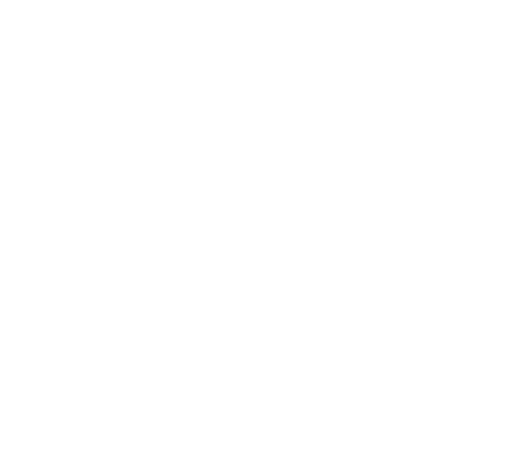
t = 0.00 s
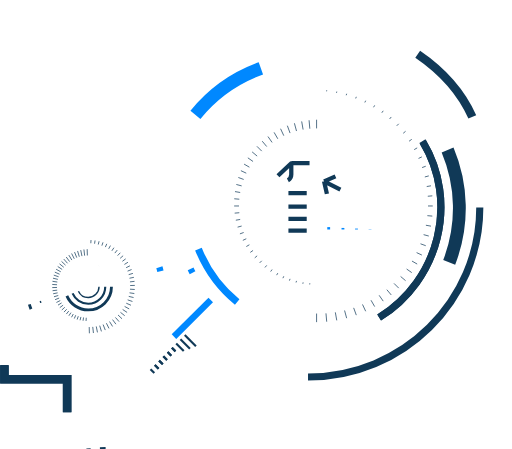
t = 1.00 s
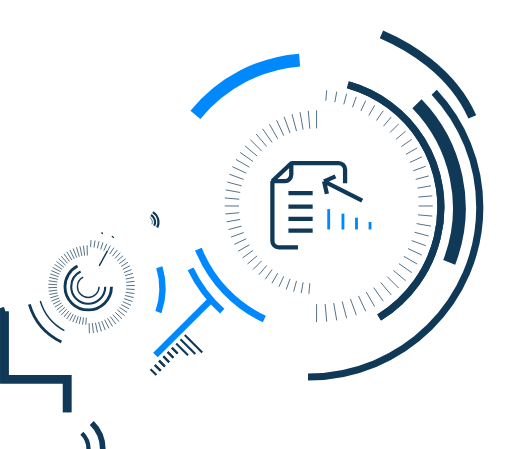
t = 1.47 s
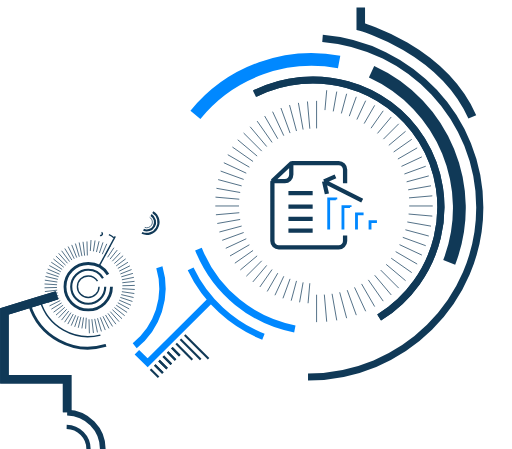
t = 1.94 s
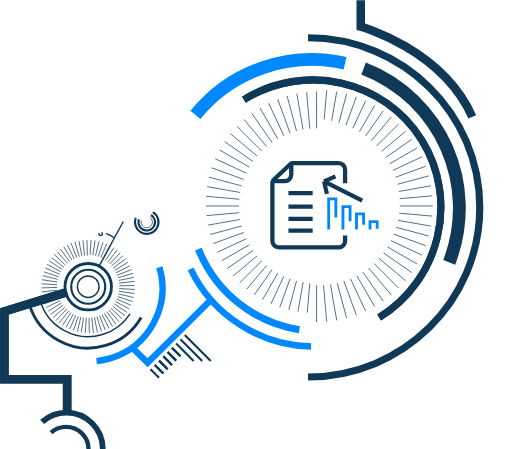
t = 2.42 s
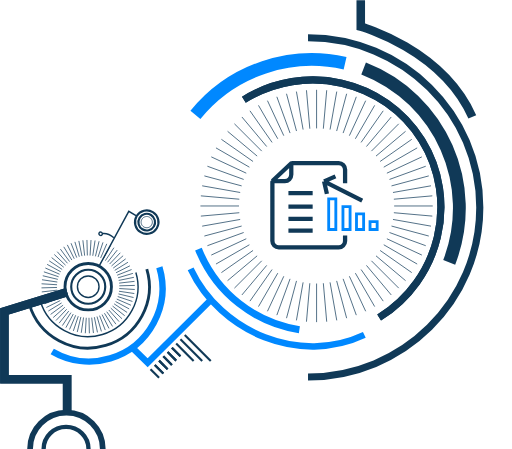
t = 3.00 s

The animated SVG that drew these frames (rendered in a browser with its animation timeline set to each time). Animation: 2 CSS @keyframes rules; one cycle of 3.00 s.

<svg width="718" height="630" viewBox="0 0 718 630" fill="none" xmlns="http://www.w3.org/2000/svg" style="">
<path d="M432 529C565.101 529 673 422.444 673 291C673 159.556 565.101 53 432 53" stroke="#103957" stroke-width="10" class="AIEnogmL_0"></path>
<path d="M531.776 445.599C617.237 392.547 644.035 281.105 591.629 196.686C539.224 112.267 427.461 86.8391 342 139.891" stroke="#103957" stroke-width="10" class="AIEnogmL_1"></path>
<path d="M531.776 445.599C617.237 392.547 644.035 281.105 591.629 196.686C539.224 112.267 427.461 86.8391 342 139.891" stroke="#103957" stroke-width="10" class="AIEnogmL_2"></path>
<path d="M278.232 349.463C303.16 411.953 358.401 453.178 419.868 462.613" stroke="#0088FF" stroke-width="10" class="AIEnogmL_3"></path>
<path d="M630.095 368.084C672.063 259.784 618.29 137.968 509.99 96" stroke="#103957" stroke-width="18" stroke-linejoin="round" class="AIEnogmL_4"></path>
<path d="M274 161.164C326.203 96.9694 408.437 71.5806 484 88.7784" stroke="#0088FF" stroke-width="18" stroke-linejoin="round" class="AIEnogmL_5"></path>
<path d="M662.5 164C620 68.5 506 37.5 506 37.5V0.5" stroke="#103957" stroke-width="12" class="AIEnogmL_6"></path>
<path d="M94 578.5V532H6V437L49.5 423.5L94 410" stroke="#103957" stroke-width="12" class="AIEnogmL_7"></path>
<path d="M94 578.5V532H6V437L49.5 423.5L94 410" stroke="#103957" stroke-width="12" class="AIEnogmL_8"></path>
<path d="M295.5 421L207 509L186.5 489" stroke="#0088FF" stroke-width="9" class="AIEnogmL_9"></path>
<path d="M211 518L223 530" stroke="#103957" stroke-width="3" class="AIEnogmL_10"></path>
<path d="M217 512L229 524" stroke="#103957" stroke-width="3" class="AIEnogmL_11"></path>
<path d="M217 512L229 524" stroke="#103957" stroke-width="3" class="AIEnogmL_12"></path>
<path d="M223 506L235 518" stroke="#103957" stroke-width="3" class="AIEnogmL_13"></path>
<path d="M223 506L235 518" stroke="#103957" stroke-width="3" class="AIEnogmL_14"></path>
<path d="M229 500L241 512" stroke="#103957" stroke-width="3" class="AIEnogmL_15"></path>
<path d="M229 500L241 512" stroke="#103957" stroke-width="3" class="AIEnogmL_16"></path>
<path d="M235 494L247 506" stroke="#103957" stroke-width="3" class="AIEnogmL_17"></path>
<path d="M235 494L247 506" stroke="#103957" stroke-width="3" class="AIEnogmL_18"></path>
<path d="M241 488L253 500" stroke="#103957" stroke-width="3" class="AIEnogmL_19"></path>
<path d="M241 488L253 500" stroke="#103957" stroke-width="3" class="AIEnogmL_20"></path>
<path d="M247 482L271.5 506.5" stroke="#103957" stroke-width="3" class="AIEnogmL_21"></path>
<path d="M253 476L283.5 506.5" stroke="#103957" stroke-width="3" class="AIEnogmL_22"></path>
<path d="M259 470L295.5 506.5" stroke="#103957" stroke-width="3" class="AIEnogmL_23"></path>
<path d="M156.192 402.287C156.192 420.289 141.598 434.883 123.596 434.883C105.594 434.883 91 420.289 91 402.287C91 384.285 105.594 369.691 123.596 369.691C141.598 369.691 156.192 384.285 156.192 402.287Z" stroke="#103957" stroke-width="4" class="AIEnogmL_24"></path>
<path d="M147.466 402.287C147.466 415.47 136.779 426.158 123.596 426.158C110.413 426.158 99.7256 415.47 99.7256 402.287C99.7256 389.104 110.413 378.417 123.596 378.417C136.779 378.417 147.466 389.104 147.466 402.287Z" stroke="#103957" stroke-width="3" class="AIEnogmL_25"></path>
<path d="M138.741 402.287C138.741 410.651 131.96 417.432 123.596 417.432C115.232 417.432 108.451 410.651 108.451 402.287C108.451 393.923 115.232 387.142 123.596 387.142C131.96 387.142 138.741 393.923 138.741 402.287Z" stroke="#103957" stroke-width="2" class="AIEnogmL_26"></path>
<path d="M122.356 358.467L121.787 336.714" stroke="#103957" class="AIEnogmL_27"></path>
<path d="M125.213 467.669L124.644 445.915" stroke="#103957" class="AIEnogmL_28"></path>
<path d="M118.549 358.733L116.086 337.112" stroke="#103957" class="AIEnogmL_29"></path>
<path d="M130.914 467.27L128.451 445.649" stroke="#103957" class="AIEnogmL_30"></path>
<path d="M114.781 359.33L110.443 338.006" stroke="#103957" class="AIEnogmL_31"></path>
<path d="M136.558 466.377L132.22 445.052" stroke="#103957" class="AIEnogmL_32"></path>
<path d="M111.078 360.253L104.898 339.388" stroke="#103957" class="AIEnogmL_33"></path>
<path d="M142.102 464.994L135.922 444.129" stroke="#103957" class="AIEnogmL_34"></path>
<path d="M107.471 361.495L99.4956 341.248" stroke="#103957" class="AIEnogmL_35"></path>
<path d="M147.505 463.134L139.53 442.887" stroke="#103957" class="AIEnogmL_36"></path>
<path d="M103.985 363.047L94.2754 343.572" stroke="#103957" class="AIEnogmL_37"></path>
<path d="M152.725 460.81L143.016 441.335" stroke="#103957" class="AIEnogmL_38"></path>
<path d="M100.647 364.897L89.2773 346.343" stroke="#103957" class="AIEnogmL_39"></path>
<path d="M157.723 458.04L146.353 439.485" stroke="#103957" class="AIEnogmL_40"></path>
<path d="M97.4836 367.031L84.54 349.538" stroke="#103957" class="AIEnogmL_41"></path>
<path d="M162.46 454.844L149.516 437.352" stroke="#103957" class="AIEnogmL_42"></path>
<path d="M94.5185 369.432L80.0996 353.134" stroke="#103957" class="AIEnogmL_43"></path>
<path d="M166.901 451.249L152.482 434.95" stroke="#103957" class="AIEnogmL_44"></path>
<path d="M91.7732 372.083L75.9888 357.103" stroke="#103957" class="AIEnogmL_45"></path>
<path d="M171.011 447.279L155.227 432.3" stroke="#103957" class="AIEnogmL_46"></path>
<path d="M89.2702 374.962L72.2402 361.416" stroke="#103957" class="AIEnogmL_47"></path>
<path d="M174.76 442.967L157.73 429.42" stroke="#103957" class="AIEnogmL_48"></path>
<path d="M87.0272 378.049L68.8813 366.038" stroke="#103957" class="AIEnogmL_49"></path>
<path d="M178.119 438.344L159.973 426.333" stroke="#103957" class="AIEnogmL_50"></path>
<path d="M85.0616 381.32L65.938 370.936" stroke="#103957" class="AIEnogmL_51"></path>
<path d="M181.062 433.446L161.938 423.062" stroke="#103957" class="AIEnogmL_52"></path>
<path d="M83.3889 384.75L63.4331 376.072" stroke="#103957" class="AIEnogmL_53"></path>
<path d="M183.567 428.31L163.611 419.633" stroke="#103957" class="AIEnogmL_54"></path>
<path d="M82.0214 388.312L61.3853 381.407" stroke="#103957" class="AIEnogmL_55"></path>
<path d="M185.615 422.976L164.979 416.071" stroke="#103957" class="AIEnogmL_56"></path>
<path d="M80.9695 391.98L59.8101 386.899" stroke="#103957" class="AIEnogmL_57"></path>
<path d="M187.19 417.483L166.031 412.403" stroke="#103957" class="AIEnogmL_58"></path>
<path d="M80.2414 395.725L58.7197 392.508" stroke="#103957" class="AIEnogmL_59"></path>
<path d="M188.281 411.874L166.759 408.657" stroke="#103957" class="AIEnogmL_60"></path>
<path d="M79.8427 399.52L58.1226 398.191" stroke="#103957" class="AIEnogmL_61"></path>
<path d="M188.878 406.191L167.158 404.862" stroke="#103957" class="AIEnogmL_62"></path>
<path d="M79.7758 403.335L58.0225 403.905" stroke="#103957" class="AIEnogmL_63"></path>
<path d="M188.978 400.478L167.224 401.047" stroke="#103957" class="AIEnogmL_64"></path>
<path d="M80.0419 407.142L58.4209 409.605" stroke="#103957" class="AIEnogmL_65"></path>
<path d="M188.579 394.777L166.958 397.24" stroke="#103957" class="AIEnogmL_66"></path>
<path d="M80.639 410.911L59.3149 415.249" stroke="#103957" class="AIEnogmL_67"></path>
<path d="M187.686 389.134L166.362 393.472" stroke="#103957" class="AIEnogmL_68"></path>
<path d="M81.5621 414.613L60.6973 420.793" stroke="#103957" class="AIEnogmL_69"></path>
<path d="M186.303 383.589L165.438 389.769" stroke="#103957" class="AIEnogmL_70"></path>
<path d="M82.8039 418.221L62.5571 426.196" stroke="#103957" class="AIEnogmL_71"></path>
<path d="M184.443 378.186L164.196 386.161" stroke="#103957" class="AIEnogmL_72"></path>
<path d="M84.356 421.707L64.8813 431.416" stroke="#103957" class="AIEnogmL_73"></path>
<path d="M182.119 372.966L162.644 382.676" stroke="#103957" class="AIEnogmL_74"></path>
<path d="M86.2057 425.044L67.6514 436.414" stroke="#103957" class="AIEnogmL_75"></path>
<path d="M179.349 367.969L160.794 379.338" stroke="#103957" class="AIEnogmL_76"></path>
<path d="M88.3395 428.208L70.8467 441.151" stroke="#103957" class="AIEnogmL_77"></path>
<path d="M176.153 363.231L158.661 376.175" stroke="#103957" class="AIEnogmL_78"></path>
<path d="M90.741 431.173L74.4429 445.592" stroke="#103957" class="AIEnogmL_79"></path>
<path d="M172.558 358.79L156.26 373.209" stroke="#103957" class="AIEnogmL_80"></path>
<path d="M93.3915 433.918L78.4121 449.702" stroke="#103957" class="AIEnogmL_81"></path>
<path d="M168.588 354.68L153.609 370.464" stroke="#103957" class="AIEnogmL_82"></path>
<path d="M96.2713 436.421L82.7246 453.451" stroke="#103957" class="AIEnogmL_83"></path>
<path d="M164.276 350.931L150.729 367.961" stroke="#103957" class="AIEnogmL_84"></path>
<path d="M99.3581 438.664L87.3472 456.81" stroke="#103957" class="AIEnogmL_85"></path>
<path d="M159.653 347.572L147.642 365.718" stroke="#103957" class="AIEnogmL_86"></path>
<path d="M102.629 440.63L92.2451 459.753" stroke="#103957" class="AIEnogmL_87"></path>
<path d="M154.755 344.629L144.371 363.753" stroke="#103957" class="AIEnogmL_88"></path>
<path d="M106.058 442.302L97.3809 462.258" stroke="#103957" class="AIEnogmL_89"></path>
<path d="M149.619 342.124L140.942 362.08" stroke="#103957" class="AIEnogmL_90"></path>
<path d="M109.621 443.67L102.715 464.306" stroke="#103957" class="AIEnogmL_91"></path>
<path d="M144.285 340.076L137.379 360.712" stroke="#103957" class="AIEnogmL_92"></path>
<path d="M113.289 444.722L108.208 465.881" stroke="#103957" class="AIEnogmL_93"></path>
<path d="M138.792 338.501L133.712 359.661" stroke="#103957" class="AIEnogmL_94"></path>
<path d="M117.034 445.45L113.817 466.972" stroke="#103957" class="AIEnogmL_95"></path>
<path d="M133.183 337.411L129.966 358.933" stroke="#103957" class="AIEnogmL_96"></path>
<path d="M120.829 445.849L119.5 467.569" stroke="#103957" class="AIEnogmL_97"></path>
<path d="M127.5 336.813L126.171 358.534" stroke="#103957" class="AIEnogmL_98"></path>
<path d="M444 180.153V126" stroke="#103957" class="AIEnogmL_99"></path>
<path d="M444 452V397.847" stroke="#103957" class="AIEnogmL_100"></path>
<path d="M434.513 180.567L429.794 126.62" stroke="#103957" class="AIEnogmL_101"></path>
<path d="M458.207 451.38L453.487 397.433" stroke="#103957" class="AIEnogmL_102"></path>
<path d="M425.099 181.807L415.695 128.477" stroke="#103957" class="AIEnogmL_103"></path>
<path d="M472.305 449.524L462.901 396.194" stroke="#103957" class="AIEnogmL_104"></path>
<path d="M415.828 183.862L401.812 131.554" stroke="#103957" class="AIEnogmL_105"></path>
<path d="M486.187 446.446L472.172 394.138" stroke="#103957" class="AIEnogmL_106"></path>
<path d="M406.772 186.717L388.251 135.83" stroke="#103957" class="AIEnogmL_107"></path>
<path d="M499.749 442.17L481.228 391.283" stroke="#103957" class="AIEnogmL_108"></path>
<path d="M397.999 190.351L375.113 141.272" stroke="#103957" class="AIEnogmL_109"></path>
<path d="M512.887 436.728L490.001 387.649" stroke="#103957" class="AIEnogmL_110"></path>
<path d="M389.576 194.736L362.5 147.838" stroke="#103957" class="AIEnogmL_111"></path>
<path d="M525.5 430.162L498.424 383.265" stroke="#103957" class="AIEnogmL_112"></path>
<path d="M381.568 199.838L350.507 155.478" stroke="#103957" class="AIEnogmL_113"></path>
<path d="M537.493 422.522L506.432 378.163" stroke="#103957" class="AIEnogmL_114"></path>
<path d="M374.034 205.618L339.226 164.135" stroke="#103957" class="AIEnogmL_115"></path>
<path d="M548.774 413.865L513.966 372.382" stroke="#103957" class="AIEnogmL_116"></path>
<path d="M367.034 212.034L328.742 173.742" stroke="#103957" class="AIEnogmL_117"></path>
<path d="M559.259 404.259L520.967 365.967" stroke="#103957" class="AIEnogmL_118"></path>
<path d="M360.618 219.034L319.135 184.226" stroke="#103957" class="AIEnogmL_119"></path>
<path d="M568.865 393.774L527.382 358.966" stroke="#103957" class="AIEnogmL_120"></path>
<path d="M354.838 226.568L310.478 195.507" stroke="#103957" class="AIEnogmL_121"></path>
<path d="M577.522 382.493L533.162 351.432" stroke="#103957" class="AIEnogmL_122"></path>
<path d="M349.736 234.577L302.838 207.5" stroke="#103957" class="AIEnogmL_123"></path>
<path d="M585.162 370.5L538.264 343.424" stroke="#103957" class="AIEnogmL_124"></path>
<path d="M345.351 242.999L296.272 220.113" stroke="#103957" class="AIEnogmL_125"></path>
<path d="M591.728 357.887L542.649 335.001" stroke="#103957" class="AIEnogmL_126"></path>
<path d="M341.717 251.772L290.83 233.251" stroke="#103957" class="AIEnogmL_127"></path>
<path d="M597.17 344.749L546.283 326.228" stroke="#103957" class="AIEnogmL_128"></path>
<path d="M338.862 260.828L286.554 246.813" stroke="#103957" class="AIEnogmL_129"></path>
<path d="M601.446 331.188L549.138 317.172" stroke="#103957" class="AIEnogmL_130"></path>
<path d="M336.806 270.099L283.476 260.695" stroke="#103957" class="AIEnogmL_131"></path>
<path d="M604.524 317.305L551.194 307.901" stroke="#103957" class="AIEnogmL_132"></path>
<path d="M335.567 279.513L281.62 274.794" stroke="#103957" class="AIEnogmL_133"></path>
<path d="M606.38 303.207L552.433 298.487" stroke="#103957" class="AIEnogmL_134"></path>
<path d="M335.153 289H281" stroke="#103957" class="AIEnogmL_135"></path>
<path d="M607 289H552.847" stroke="#103957" class="AIEnogmL_136"></path>
<path d="M335.567 298.487L281.62 303.206" stroke="#103957" class="AIEnogmL_137"></path>
<path d="M606.38 274.794L552.433 279.513" stroke="#103957" class="AIEnogmL_138"></path>
<path d="M336.806 307.901L283.476 317.305" stroke="#103957" class="AIEnogmL_139"></path>
<path d="M604.524 260.696L551.194 270.099" stroke="#103957" class="AIEnogmL_140"></path>
<path d="M338.862 317.172L286.554 331.188" stroke="#103957" class="AIEnogmL_141"></path>
<path d="M601.446 246.813L549.138 260.829" stroke="#103957" class="AIEnogmL_142"></path>
<path d="M341.717 326.227L290.83 344.748" stroke="#103957" class="AIEnogmL_143"></path>
<path d="M597.17 233.251L546.283 251.772" stroke="#103957" class="AIEnogmL_144"></path>
<path d="M345.351 335.001L296.272 357.887" stroke="#103957" class="AIEnogmL_145"></path>
<path d="M591.728 220.113L542.649 242.999" stroke="#103957" class="AIEnogmL_146"></path>
<path d="M349.736 343.424L302.838 370.5" stroke="#103957" class="AIEnogmL_147"></path>
<path d="M585.162 207.5L538.264 234.577" stroke="#103957" class="AIEnogmL_148"></path>
<path d="M354.837 351.432L310.478 382.492" stroke="#103957" class="AIEnogmL_149"></path>
<path d="M577.522 195.507L533.162 226.568" stroke="#103957" class="AIEnogmL_150"></path>
<path d="M360.618 358.965L319.134 393.774" stroke="#103957" class="AIEnogmL_151"></path>
<path d="M568.865 184.226L527.382 219.035" stroke="#103957" class="AIEnogmL_152"></path>
<path d="M367.033 365.966L328.741 404.258" stroke="#103957" class="AIEnogmL_153"></path>
<path d="M559.258 173.742L520.967 212.034" stroke="#103957" class="AIEnogmL_154"></path>
<path d="M374.034 372.382L339.226 413.865" stroke="#103957" class="AIEnogmL_155"></path>
<path d="M548.774 164.135L513.966 205.618" stroke="#103957" class="AIEnogmL_156"></path>
<path d="M381.568 378.163L350.507 422.522" stroke="#103957" class="AIEnogmL_157"></path>
<path d="M537.493 155.478L506.432 199.838" stroke="#103957" class="AIEnogmL_158"></path>
<path d="M389.576 383.265L362.5 430.162" stroke="#103957" class="AIEnogmL_159"></path>
<path d="M525.5 147.838L498.424 194.736" stroke="#103957" class="AIEnogmL_160"></path>
<path d="M397.999 387.649L375.113 436.728" stroke="#103957" class="AIEnogmL_161"></path>
<path d="M512.887 141.272L490.001 190.351" stroke="#103957" class="AIEnogmL_162"></path>
<path d="M406.772 391.283L388.251 442.17" stroke="#103957" class="AIEnogmL_163"></path>
<path d="M499.749 135.83L481.228 186.717" stroke="#103957" class="AIEnogmL_164"></path>
<path d="M415.828 394.138L401.812 446.446" stroke="#103957" class="AIEnogmL_165"></path>
<path d="M486.188 131.554L472.172 183.862" stroke="#103957" class="AIEnogmL_166"></path>
<path d="M425.099 396.194L415.695 449.524" stroke="#103957" class="AIEnogmL_167"></path>
<path d="M472.305 128.476L462.901 181.807" stroke="#103957" class="AIEnogmL_168"></path>
<path d="M434.513 397.433L429.794 451.38" stroke="#103957" class="AIEnogmL_169"></path>
<path d="M458.207 126.62L453.487 180.567" stroke="#103957" class="AIEnogmL_170"></path>
<path d="M408.5 229C408.5 229.295 408.5 237.956 408.5 245.001C408.5 249.972 404.471 254 399.5 254H393.5C393.5 254 393.5 254 393.5 254C393.5 254 382 254 382 254.5C382 256.111 382 315.113 382 338.029C382 342.999 386.029 347 391 347H475C479.971 347 484 342.971 484 338V330.5M408.5 229C408.5 228.607 455.094 228.832 475.075 228.946C480.022 228.974 484 232.993 484 237.941V257M408.5 229L382 254M404.5 271H438.5M404.5 290H438.5M404.5 307H438.5M404.5 323.5H438.5M454.5 254.5L508 281.5M454.5 254.5L458.5 272M454.5 254.5L470.5 247.5" stroke="#103957" stroke-width="6" class="AIEnogmL_171"></path>
<path d="M461 322V279H471V322H461Z" stroke="#0088FF" stroke-width="4" class="AIEnogmL_172"></path>
<path d="M481 322V290H491V322H481Z" stroke="#0088FF" stroke-width="4" class="AIEnogmL_173"></path>
<path d="M500 322V300H510V322H500Z" stroke="#0088FF" stroke-width="4" class="AIEnogmL_174"></path>
<path d="M519 322V311H529V322H519Z" stroke="#0088FF" stroke-width="4" class="AIEnogmL_175"></path>
<path d="M41.0001 427.018C54.6215 472.52 102.55 498.364 148.051 484.742C193.553 471.121 219.397 423.193 205.775 377.691" stroke="#103957" stroke-width="4" class="AIEnogmL_176"></path>
<path d="M223.401 375C239.671 429.35 208.802 486.598 154.453 502.868C126.031 511.376 96.817 506.994 73.0847 493.103" stroke="#0088FF" stroke-width="9" class="AIEnogmL_177"></path>
<path d="M267.268 377.19C309.746 467.235 420.955 512.479 511 470" stroke="#0088FF" stroke-width="9" class="AIEnogmL_178"></path>
<path d="M144 630C144 601.833 121.167 579 93 579C64.8335 579 42 601.833 42 630" stroke="#103957" stroke-width="8" class="AIEnogmL_179"></path>
<path d="M124 630C124 612.879 109.897 599 92.5 599C75.103 599 61 612.879 61 630" stroke="#103957" stroke-width="6" class="AIEnogmL_180"></path>
<path d="M56.328 422.43C67.4152 459.466 106.427 480.502 143.463 469.414C180.499 458.327 201.534 419.316 190.447 382.28" stroke="#103957" stroke-width="2" class="AIEnogmL_181"></path>
<path d="M159.564 333.573C159.564 333.573 151.442 326.663 143.743 327.638" stroke="#103957" stroke-width="2" class="AIEnogmL_182"></path>
<path d="M139.017 373.178L180.5 296.5L190.668 302.513" stroke="#103957" stroke-width="2" class="AIEnogmL_183"></path>
<path d="M214.215 297.584C222.006 302.292 224.505 312.424 219.798 320.215C215.09 328.006 204.957 330.506 197.166 325.798C189.375 321.09 186.876 310.957 191.584 303.166C196.292 295.376 206.424 292.876 214.215 297.584Z" stroke="#103957" stroke-width="3" class="AIEnogmL_184"></path>
<path d="M211.735 301.688C217.26 305.026 219.032 312.211 215.693 317.735C212.355 323.26 205.171 325.032 199.646 321.693C194.122 318.355 192.35 311.171 195.688 305.646C199.026 300.122 206.211 298.35 211.735 301.688Z" stroke="#103957" stroke-width="3" class="AIEnogmL_185"></path>
<path d="M209.772 304.937C213.503 307.191 214.699 312.042 212.445 315.772C210.191 319.503 205.34 320.699 201.609 318.445C197.879 316.191 196.682 311.34 198.937 307.609C201.191 303.879 206.042 302.682 209.772 304.937Z" stroke="#103957" class="AIEnogmL_186"></path>
<path d="M142.28 325.911C143.433 326.607 143.803 328.107 143.106 329.26C142.409 330.413 140.91 330.783 139.756 330.086C138.603 329.39 138.233 327.89 138.93 326.737C139.627 325.584 141.127 325.214 142.28 325.911Z" stroke="#103957" stroke-width="2" class="AIEnogmL_187"></path>
<style data-made-with="vivus-instant">.AIEnogmL_0{stroke-dasharray:753 755;stroke-dashoffset:754;animation:AIEnogmL_draw 2000ms linear 0ms forwards;}.AIEnogmL_1{stroke-dasharray:569 571;stroke-dashoffset:570;animation:AIEnogmL_draw 2000ms linear 5ms forwards;}.AIEnogmL_2{stroke-dasharray:569 571;stroke-dashoffset:570;animation:AIEnogmL_draw 2000ms linear 10ms forwards;}.AIEnogmL_3{stroke-dasharray:190 192;stroke-dashoffset:191;animation:AIEnogmL_draw 2000ms linear 16ms forwards;}.AIEnogmL_4{stroke-dasharray:331 333;stroke-dashoffset:332;animation:AIEnogmL_draw 2000ms linear 21ms forwards;}.AIEnogmL_5{stroke-dasharray:235 237;stroke-dashoffset:236;animation:AIEnogmL_draw 2000ms linear 26ms forwards;}.AIEnogmL_6{stroke-dasharray:245 247;stroke-dashoffset:246;animation:AIEnogmL_draw 2000ms linear 32ms forwards;}.AIEnogmL_7{stroke-dasharray:322 324;stroke-dashoffset:323;animation:AIEnogmL_draw 2000ms linear 37ms forwards;}.AIEnogmL_8{stroke-dasharray:322 324;stroke-dashoffset:323;animation:AIEnogmL_draw 2000ms linear 42ms forwards;}.AIEnogmL_9{stroke-dasharray:154 156;stroke-dashoffset:155;animation:AIEnogmL_draw 2000ms linear 48ms forwards;}.AIEnogmL_10{stroke-dasharray:17 19;stroke-dashoffset:18;animation:AIEnogmL_draw 2000ms linear 53ms forwards;}.AIEnogmL_11{stroke-dasharray:17 19;stroke-dashoffset:18;animation:AIEnogmL_draw 2000ms linear 58ms forwards;}.AIEnogmL_12{stroke-dasharray:17 19;stroke-dashoffset:18;animation:AIEnogmL_draw 2000ms linear 64ms forwards;}.AIEnogmL_13{stroke-dasharray:17 19;stroke-dashoffset:18;animation:AIEnogmL_draw 2000ms linear 69ms forwards;}.AIEnogmL_14{stroke-dasharray:17 19;stroke-dashoffset:18;animation:AIEnogmL_draw 2000ms linear 74ms forwards;}.AIEnogmL_15{stroke-dasharray:17 19;stroke-dashoffset:18;animation:AIEnogmL_draw 2000ms linear 80ms forwards;}.AIEnogmL_16{stroke-dasharray:17 19;stroke-dashoffset:18;animation:AIEnogmL_draw 2000ms linear 85ms forwards;}.AIEnogmL_17{stroke-dasharray:17 19;stroke-dashoffset:18;animation:AIEnogmL_draw 2000ms linear 90ms forwards;}.AIEnogmL_18{stroke-dasharray:17 19;stroke-dashoffset:18;animation:AIEnogmL_draw 2000ms linear 96ms forwards;}.AIEnogmL_19{stroke-dasharray:17 19;stroke-dashoffset:18;animation:AIEnogmL_draw 2000ms linear 101ms forwards;}.AIEnogmL_20{stroke-dasharray:17 19;stroke-dashoffset:18;animation:AIEnogmL_draw 2000ms linear 106ms forwards;}.AIEnogmL_21{stroke-dasharray:35 37;stroke-dashoffset:36;animation:AIEnogmL_draw 2000ms linear 112ms forwards;}.AIEnogmL_22{stroke-dasharray:44 46;stroke-dashoffset:45;animation:AIEnogmL_draw 2000ms linear 117ms forwards;}.AIEnogmL_23{stroke-dasharray:52 54;stroke-dashoffset:53;animation:AIEnogmL_draw 2000ms linear 122ms forwards;}.AIEnogmL_24{stroke-dasharray:205 207;stroke-dashoffset:206;animation:AIEnogmL_draw 2000ms linear 128ms forwards;}.AIEnogmL_25{stroke-dasharray:151 153;stroke-dashoffset:152;animation:AIEnogmL_draw 2000ms linear 133ms forwards;}.AIEnogmL_26{stroke-dasharray:96 98;stroke-dashoffset:97;animation:AIEnogmL_draw 2000ms linear 139ms forwards;}.AIEnogmL_27{stroke-dasharray:22 24;stroke-dashoffset:23;animation:AIEnogmL_draw 2000ms linear 144ms forwards;}.AIEnogmL_28{stroke-dasharray:22 24;stroke-dashoffset:23;animation:AIEnogmL_draw 2000ms linear 149ms forwards;}.AIEnogmL_29{stroke-dasharray:22 24;stroke-dashoffset:23;animation:AIEnogmL_draw 2000ms linear 155ms forwards;}.AIEnogmL_30{stroke-dasharray:22 24;stroke-dashoffset:23;animation:AIEnogmL_draw 2000ms linear 160ms forwards;}.AIEnogmL_31{stroke-dasharray:22 24;stroke-dashoffset:23;animation:AIEnogmL_draw 2000ms linear 165ms forwards;}.AIEnogmL_32{stroke-dasharray:22 24;stroke-dashoffset:23;animation:AIEnogmL_draw 2000ms linear 171ms forwards;}.AIEnogmL_33{stroke-dasharray:22 24;stroke-dashoffset:23;animation:AIEnogmL_draw 2000ms linear 176ms forwards;}.AIEnogmL_34{stroke-dasharray:22 24;stroke-dashoffset:23;animation:AIEnogmL_draw 2000ms linear 181ms forwards;}.AIEnogmL_35{stroke-dasharray:22 24;stroke-dashoffset:23;animation:AIEnogmL_draw 2000ms linear 187ms forwards;}.AIEnogmL_36{stroke-dasharray:22 24;stroke-dashoffset:23;animation:AIEnogmL_draw 2000ms linear 192ms forwards;}.AIEnogmL_37{stroke-dasharray:22 24;stroke-dashoffset:23;animation:AIEnogmL_draw 2000ms linear 197ms forwards;}.AIEnogmL_38{stroke-dasharray:22 24;stroke-dashoffset:23;animation:AIEnogmL_draw 2000ms linear 203ms forwards;}.AIEnogmL_39{stroke-dasharray:22 24;stroke-dashoffset:23;animation:AIEnogmL_draw 2000ms linear 208ms forwards;}.AIEnogmL_40{stroke-dasharray:22 24;stroke-dashoffset:23;animation:AIEnogmL_draw 2000ms linear 213ms forwards;}.AIEnogmL_41{stroke-dasharray:22 24;stroke-dashoffset:23;animation:AIEnogmL_draw 2000ms linear 219ms forwards;}.AIEnogmL_42{stroke-dasharray:22 24;stroke-dashoffset:23;animation:AIEnogmL_draw 2000ms linear 224ms forwards;}.AIEnogmL_43{stroke-dasharray:22 24;stroke-dashoffset:23;animation:AIEnogmL_draw 2000ms linear 229ms forwards;}.AIEnogmL_44{stroke-dasharray:22 24;stroke-dashoffset:23;animation:AIEnogmL_draw 2000ms linear 235ms forwards;}.AIEnogmL_45{stroke-dasharray:22 24;stroke-dashoffset:23;animation:AIEnogmL_draw 2000ms linear 240ms forwards;}.AIEnogmL_46{stroke-dasharray:22 24;stroke-dashoffset:23;animation:AIEnogmL_draw 2000ms linear 245ms forwards;}.AIEnogmL_47{stroke-dasharray:22 24;stroke-dashoffset:23;animation:AIEnogmL_draw 2000ms linear 251ms forwards;}.AIEnogmL_48{stroke-dasharray:22 24;stroke-dashoffset:23;animation:AIEnogmL_draw 2000ms linear 256ms forwards;}.AIEnogmL_49{stroke-dasharray:22 24;stroke-dashoffset:23;animation:AIEnogmL_draw 2000ms linear 262ms forwards;}.AIEnogmL_50{stroke-dasharray:22 24;stroke-dashoffset:23;animation:AIEnogmL_draw 2000ms linear 267ms forwards;}.AIEnogmL_51{stroke-dasharray:22 24;stroke-dashoffset:23;animation:AIEnogmL_draw 2000ms linear 272ms forwards;}.AIEnogmL_52{stroke-dasharray:22 24;stroke-dashoffset:23;animation:AIEnogmL_draw 2000ms linear 278ms forwards;}.AIEnogmL_53{stroke-dasharray:22 24;stroke-dashoffset:23;animation:AIEnogmL_draw 2000ms linear 283ms forwards;}.AIEnogmL_54{stroke-dasharray:22 24;stroke-dashoffset:23;animation:AIEnogmL_draw 2000ms linear 288ms forwards;}.AIEnogmL_55{stroke-dasharray:22 24;stroke-dashoffset:23;animation:AIEnogmL_draw 2000ms linear 294ms forwards;}.AIEnogmL_56{stroke-dasharray:22 24;stroke-dashoffset:23;animation:AIEnogmL_draw 2000ms linear 299ms forwards;}.AIEnogmL_57{stroke-dasharray:22 24;stroke-dashoffset:23;animation:AIEnogmL_draw 2000ms linear 304ms forwards;}.AIEnogmL_58{stroke-dasharray:22 24;stroke-dashoffset:23;animation:AIEnogmL_draw 2000ms linear 310ms forwards;}.AIEnogmL_59{stroke-dasharray:22 24;stroke-dashoffset:23;animation:AIEnogmL_draw 2000ms linear 315ms forwards;}.AIEnogmL_60{stroke-dasharray:22 24;stroke-dashoffset:23;animation:AIEnogmL_draw 2000ms linear 320ms forwards;}.AIEnogmL_61{stroke-dasharray:22 24;stroke-dashoffset:23;animation:AIEnogmL_draw 2000ms linear 326ms forwards;}.AIEnogmL_62{stroke-dasharray:22 24;stroke-dashoffset:23;animation:AIEnogmL_draw 2000ms linear 331ms forwards;}.AIEnogmL_63{stroke-dasharray:22 24;stroke-dashoffset:23;animation:AIEnogmL_draw 2000ms linear 336ms forwards;}.AIEnogmL_64{stroke-dasharray:22 24;stroke-dashoffset:23;animation:AIEnogmL_draw 2000ms linear 342ms forwards;}.AIEnogmL_65{stroke-dasharray:22 24;stroke-dashoffset:23;animation:AIEnogmL_draw 2000ms linear 347ms forwards;}.AIEnogmL_66{stroke-dasharray:22 24;stroke-dashoffset:23;animation:AIEnogmL_draw 2000ms linear 352ms forwards;}.AIEnogmL_67{stroke-dasharray:22 24;stroke-dashoffset:23;animation:AIEnogmL_draw 2000ms linear 358ms forwards;}.AIEnogmL_68{stroke-dasharray:22 24;stroke-dashoffset:23;animation:AIEnogmL_draw 2000ms linear 363ms forwards;}.AIEnogmL_69{stroke-dasharray:22 24;stroke-dashoffset:23;animation:AIEnogmL_draw 2000ms linear 368ms forwards;}.AIEnogmL_70{stroke-dasharray:22 24;stroke-dashoffset:23;animation:AIEnogmL_draw 2000ms linear 374ms forwards;}.AIEnogmL_71{stroke-dasharray:22 24;stroke-dashoffset:23;animation:AIEnogmL_draw 2000ms linear 379ms forwards;}.AIEnogmL_72{stroke-dasharray:22 24;stroke-dashoffset:23;animation:AIEnogmL_draw 2000ms linear 385ms forwards;}.AIEnogmL_73{stroke-dasharray:22 24;stroke-dashoffset:23;animation:AIEnogmL_draw 2000ms linear 390ms forwards;}.AIEnogmL_74{stroke-dasharray:22 24;stroke-dashoffset:23;animation:AIEnogmL_draw 2000ms linear 395ms forwards;}.AIEnogmL_75{stroke-dasharray:22 24;stroke-dashoffset:23;animation:AIEnogmL_draw 2000ms linear 401ms forwards;}.AIEnogmL_76{stroke-dasharray:22 24;stroke-dashoffset:23;animation:AIEnogmL_draw 2000ms linear 406ms forwards;}.AIEnogmL_77{stroke-dasharray:22 24;stroke-dashoffset:23;animation:AIEnogmL_draw 2000ms linear 411ms forwards;}.AIEnogmL_78{stroke-dasharray:22 24;stroke-dashoffset:23;animation:AIEnogmL_draw 2000ms linear 417ms forwards;}.AIEnogmL_79{stroke-dasharray:22 24;stroke-dashoffset:23;animation:AIEnogmL_draw 2000ms linear 422ms forwards;}.AIEnogmL_80{stroke-dasharray:22 24;stroke-dashoffset:23;animation:AIEnogmL_draw 2000ms linear 427ms forwards;}.AIEnogmL_81{stroke-dasharray:22 24;stroke-dashoffset:23;animation:AIEnogmL_draw 2000ms linear 433ms forwards;}.AIEnogmL_82{stroke-dasharray:22 24;stroke-dashoffset:23;animation:AIEnogmL_draw 2000ms linear 438ms forwards;}.AIEnogmL_83{stroke-dasharray:22 24;stroke-dashoffset:23;animation:AIEnogmL_draw 2000ms linear 443ms forwards;}.AIEnogmL_84{stroke-dasharray:22 24;stroke-dashoffset:23;animation:AIEnogmL_draw 2000ms linear 449ms forwards;}.AIEnogmL_85{stroke-dasharray:22 24;stroke-dashoffset:23;animation:AIEnogmL_draw 2000ms linear 454ms forwards;}.AIEnogmL_86{stroke-dasharray:22 24;stroke-dashoffset:23;animation:AIEnogmL_draw 2000ms linear 459ms forwards;}.AIEnogmL_87{stroke-dasharray:22 24;stroke-dashoffset:23;animation:AIEnogmL_draw 2000ms linear 465ms forwards;}.AIEnogmL_88{stroke-dasharray:22 24;stroke-dashoffset:23;animation:AIEnogmL_draw 2000ms linear 470ms forwards;}.AIEnogmL_89{stroke-dasharray:22 24;stroke-dashoffset:23;animation:AIEnogmL_draw 2000ms linear 475ms forwards;}.AIEnogmL_90{stroke-dasharray:22 24;stroke-dashoffset:23;animation:AIEnogmL_draw 2000ms linear 481ms forwards;}.AIEnogmL_91{stroke-dasharray:22 24;stroke-dashoffset:23;animation:AIEnogmL_draw 2000ms linear 486ms forwards;}.AIEnogmL_92{stroke-dasharray:22 24;stroke-dashoffset:23;animation:AIEnogmL_draw 2000ms linear 491ms forwards;}.AIEnogmL_93{stroke-dasharray:22 24;stroke-dashoffset:23;animation:AIEnogmL_draw 2000ms linear 497ms forwards;}.AIEnogmL_94{stroke-dasharray:22 24;stroke-dashoffset:23;animation:AIEnogmL_draw 2000ms linear 502ms forwards;}.AIEnogmL_95{stroke-dasharray:22 24;stroke-dashoffset:23;animation:AIEnogmL_draw 2000ms linear 508ms forwards;}.AIEnogmL_96{stroke-dasharray:22 24;stroke-dashoffset:23;animation:AIEnogmL_draw 2000ms linear 513ms forwards;}.AIEnogmL_97{stroke-dasharray:22 24;stroke-dashoffset:23;animation:AIEnogmL_draw 2000ms linear 518ms forwards;}.AIEnogmL_98{stroke-dasharray:22 24;stroke-dashoffset:23;animation:AIEnogmL_draw 2000ms linear 524ms forwards;}.AIEnogmL_99{stroke-dasharray:55 57;stroke-dashoffset:56;animation:AIEnogmL_draw 2000ms linear 529ms forwards;}.AIEnogmL_100{stroke-dasharray:55 57;stroke-dashoffset:56;animation:AIEnogmL_draw 2000ms linear 534ms forwards;}.AIEnogmL_101{stroke-dasharray:55 57;stroke-dashoffset:56;animation:AIEnogmL_draw 2000ms linear 540ms forwards;}.AIEnogmL_102{stroke-dasharray:55 57;stroke-dashoffset:56;animation:AIEnogmL_draw 2000ms linear 545ms forwards;}.AIEnogmL_103{stroke-dasharray:55 57;stroke-dashoffset:56;animation:AIEnogmL_draw 2000ms linear 550ms forwards;}.AIEnogmL_104{stroke-dasharray:55 57;stroke-dashoffset:56;animation:AIEnogmL_draw 2000ms linear 556ms forwards;}.AIEnogmL_105{stroke-dasharray:55 57;stroke-dashoffset:56;animation:AIEnogmL_draw 2000ms linear 561ms forwards;}.AIEnogmL_106{stroke-dasharray:55 57;stroke-dashoffset:56;animation:AIEnogmL_draw 2000ms linear 566ms forwards;}.AIEnogmL_107{stroke-dasharray:55 57;stroke-dashoffset:56;animation:AIEnogmL_draw 2000ms linear 572ms forwards;}.AIEnogmL_108{stroke-dasharray:55 57;stroke-dashoffset:56;animation:AIEnogmL_draw 2000ms linear 577ms forwards;}.AIEnogmL_109{stroke-dasharray:55 57;stroke-dashoffset:56;animation:AIEnogmL_draw 2000ms linear 582ms forwards;}.AIEnogmL_110{stroke-dasharray:55 57;stroke-dashoffset:56;animation:AIEnogmL_draw 2000ms linear 588ms forwards;}.AIEnogmL_111{stroke-dasharray:55 57;stroke-dashoffset:56;animation:AIEnogmL_draw 2000ms linear 593ms forwards;}.AIEnogmL_112{stroke-dasharray:55 57;stroke-dashoffset:56;animation:AIEnogmL_draw 2000ms linear 598ms forwards;}.AIEnogmL_113{stroke-dasharray:55 57;stroke-dashoffset:56;animation:AIEnogmL_draw 2000ms linear 604ms forwards;}.AIEnogmL_114{stroke-dasharray:55 57;stroke-dashoffset:56;animation:AIEnogmL_draw 2000ms linear 609ms forwards;}.AIEnogmL_115{stroke-dasharray:55 57;stroke-dashoffset:56;animation:AIEnogmL_draw 2000ms linear 614ms forwards;}.AIEnogmL_116{stroke-dasharray:55 57;stroke-dashoffset:56;animation:AIEnogmL_draw 2000ms linear 620ms forwards;}.AIEnogmL_117{stroke-dasharray:55 57;stroke-dashoffset:56;animation:AIEnogmL_draw 2000ms linear 625ms forwards;}.AIEnogmL_118{stroke-dasharray:55 57;stroke-dashoffset:56;animation:AIEnogmL_draw 2000ms linear 631ms forwards;}.AIEnogmL_119{stroke-dasharray:55 57;stroke-dashoffset:56;animation:AIEnogmL_draw 2000ms linear 636ms forwards;}.AIEnogmL_120{stroke-dasharray:55 57;stroke-dashoffset:56;animation:AIEnogmL_draw 2000ms linear 641ms forwards;}.AIEnogmL_121{stroke-dasharray:55 57;stroke-dashoffset:56;animation:AIEnogmL_draw 2000ms linear 647ms forwards;}.AIEnogmL_122{stroke-dasharray:55 57;stroke-dashoffset:56;animation:AIEnogmL_draw 2000ms linear 652ms forwards;}.AIEnogmL_123{stroke-dasharray:55 57;stroke-dashoffset:56;animation:AIEnogmL_draw 2000ms linear 657ms forwards;}.AIEnogmL_124{stroke-dasharray:55 57;stroke-dashoffset:56;animation:AIEnogmL_draw 2000ms linear 663ms forwards;}.AIEnogmL_125{stroke-dasharray:55 57;stroke-dashoffset:56;animation:AIEnogmL_draw 2000ms linear 668ms forwards;}.AIEnogmL_126{stroke-dasharray:55 57;stroke-dashoffset:56;animation:AIEnogmL_draw 2000ms linear 673ms forwards;}.AIEnogmL_127{stroke-dasharray:55 57;stroke-dashoffset:56;animation:AIEnogmL_draw 2000ms linear 679ms forwards;}.AIEnogmL_128{stroke-dasharray:55 57;stroke-dashoffset:56;animation:AIEnogmL_draw 2000ms linear 684ms forwards;}.AIEnogmL_129{stroke-dasharray:55 57;stroke-dashoffset:56;animation:AIEnogmL_draw 2000ms linear 689ms forwards;}.AIEnogmL_130{stroke-dasharray:55 57;stroke-dashoffset:56;animation:AIEnogmL_draw 2000ms linear 695ms forwards;}.AIEnogmL_131{stroke-dasharray:55 57;stroke-dashoffset:56;animation:AIEnogmL_draw 2000ms linear 700ms forwards;}.AIEnogmL_132{stroke-dasharray:55 57;stroke-dashoffset:56;animation:AIEnogmL_draw 2000ms linear 705ms forwards;}.AIEnogmL_133{stroke-dasharray:55 57;stroke-dashoffset:56;animation:AIEnogmL_draw 2000ms linear 711ms forwards;}.AIEnogmL_134{stroke-dasharray:55 57;stroke-dashoffset:56;animation:AIEnogmL_draw 2000ms linear 716ms forwards;}.AIEnogmL_135{stroke-dasharray:55 57;stroke-dashoffset:56;animation:AIEnogmL_draw 2000ms linear 721ms forwards;}.AIEnogmL_136{stroke-dasharray:55 57;stroke-dashoffset:56;animation:AIEnogmL_draw 2000ms linear 727ms forwards;}.AIEnogmL_137{stroke-dasharray:55 57;stroke-dashoffset:56;animation:AIEnogmL_draw 2000ms linear 732ms forwards;}.AIEnogmL_138{stroke-dasharray:55 57;stroke-dashoffset:56;animation:AIEnogmL_draw 2000ms linear 737ms forwards;}.AIEnogmL_139{stroke-dasharray:55 57;stroke-dashoffset:56;animation:AIEnogmL_draw 2000ms linear 743ms forwards;}.AIEnogmL_140{stroke-dasharray:55 57;stroke-dashoffset:56;animation:AIEnogmL_draw 2000ms linear 748ms forwards;}.AIEnogmL_141{stroke-dasharray:55 57;stroke-dashoffset:56;animation:AIEnogmL_draw 2000ms linear 754ms forwards;}.AIEnogmL_142{stroke-dasharray:55 57;stroke-dashoffset:56;animation:AIEnogmL_draw 2000ms linear 759ms forwards;}.AIEnogmL_143{stroke-dasharray:55 57;stroke-dashoffset:56;animation:AIEnogmL_draw 2000ms linear 764ms forwards;}.AIEnogmL_144{stroke-dasharray:55 57;stroke-dashoffset:56;animation:AIEnogmL_draw 2000ms linear 770ms forwards;}.AIEnogmL_145{stroke-dasharray:55 57;stroke-dashoffset:56;animation:AIEnogmL_draw 2000ms linear 775ms forwards;}.AIEnogmL_146{stroke-dasharray:55 57;stroke-dashoffset:56;animation:AIEnogmL_draw 2000ms linear 780ms forwards;}.AIEnogmL_147{stroke-dasharray:55 57;stroke-dashoffset:56;animation:AIEnogmL_draw 2000ms linear 786ms forwards;}.AIEnogmL_148{stroke-dasharray:55 57;stroke-dashoffset:56;animation:AIEnogmL_draw 2000ms linear 791ms forwards;}.AIEnogmL_149{stroke-dasharray:55 57;stroke-dashoffset:56;animation:AIEnogmL_draw 2000ms linear 796ms forwards;}.AIEnogmL_150{stroke-dasharray:55 57;stroke-dashoffset:56;animation:AIEnogmL_draw 2000ms linear 802ms forwards;}.AIEnogmL_151{stroke-dasharray:55 57;stroke-dashoffset:56;animation:AIEnogmL_draw 2000ms linear 807ms forwards;}.AIEnogmL_152{stroke-dasharray:55 57;stroke-dashoffset:56;animation:AIEnogmL_draw 2000ms linear 812ms forwards;}.AIEnogmL_153{stroke-dasharray:55 57;stroke-dashoffset:56;animation:AIEnogmL_draw 2000ms linear 818ms forwards;}.AIEnogmL_154{stroke-dasharray:55 57;stroke-dashoffset:56;animation:AIEnogmL_draw 2000ms linear 823ms forwards;}.AIEnogmL_155{stroke-dasharray:55 57;stroke-dashoffset:56;animation:AIEnogmL_draw 2000ms linear 828ms forwards;}.AIEnogmL_156{stroke-dasharray:55 57;stroke-dashoffset:56;animation:AIEnogmL_draw 2000ms linear 834ms forwards;}.AIEnogmL_157{stroke-dasharray:55 57;stroke-dashoffset:56;animation:AIEnogmL_draw 2000ms linear 839ms forwards;}.AIEnogmL_158{stroke-dasharray:55 57;stroke-dashoffset:56;animation:AIEnogmL_draw 2000ms linear 844ms forwards;}.AIEnogmL_159{stroke-dasharray:55 57;stroke-dashoffset:56;animation:AIEnogmL_draw 2000ms linear 850ms forwards;}.AIEnogmL_160{stroke-dasharray:55 57;stroke-dashoffset:56;animation:AIEnogmL_draw 2000ms linear 855ms forwards;}.AIEnogmL_161{stroke-dasharray:55 57;stroke-dashoffset:56;animation:AIEnogmL_draw 2000ms linear 860ms forwards;}.AIEnogmL_162{stroke-dasharray:55 57;stroke-dashoffset:56;animation:AIEnogmL_draw 2000ms linear 866ms forwards;}.AIEnogmL_163{stroke-dasharray:55 57;stroke-dashoffset:56;animation:AIEnogmL_draw 2000ms linear 871ms forwards;}.AIEnogmL_164{stroke-dasharray:55 57;stroke-dashoffset:56;animation:AIEnogmL_draw 2000ms linear 877ms forwards;}.AIEnogmL_165{stroke-dasharray:55 57;stroke-dashoffset:56;animation:AIEnogmL_draw 2000ms linear 882ms forwards;}.AIEnogmL_166{stroke-dasharray:55 57;stroke-dashoffset:56;animation:AIEnogmL_draw 2000ms linear 887ms forwards;}.AIEnogmL_167{stroke-dasharray:55 57;stroke-dashoffset:56;animation:AIEnogmL_draw 2000ms linear 893ms forwards;}.AIEnogmL_168{stroke-dasharray:55 57;stroke-dashoffset:56;animation:AIEnogmL_draw 2000ms linear 898ms forwards;}.AIEnogmL_169{stroke-dasharray:55 57;stroke-dashoffset:56;animation:AIEnogmL_draw 2000ms linear 903ms forwards;}.AIEnogmL_170{stroke-dasharray:55 57;stroke-dashoffset:56;animation:AIEnogmL_draw 2000ms linear 909ms forwards;}.AIEnogmL_171{stroke-dasharray:619 621;stroke-dashoffset:620;animation:AIEnogmL_draw 2000ms linear 914ms forwards;}.AIEnogmL_172{stroke-dasharray:106 108;stroke-dashoffset:107;animation:AIEnogmL_draw 2000ms linear 919ms forwards;}.AIEnogmL_173{stroke-dasharray:84 86;stroke-dashoffset:85;animation:AIEnogmL_draw 2000ms linear 925ms forwards;}.AIEnogmL_174{stroke-dasharray:64 66;stroke-dashoffset:65;animation:AIEnogmL_draw 2000ms linear 930ms forwards;}.AIEnogmL_175{stroke-dasharray:42 44;stroke-dashoffset:43;animation:AIEnogmL_draw 2000ms linear 935ms forwards;}.AIEnogmL_176{stroke-dasharray:271 273;stroke-dashoffset:272;animation:AIEnogmL_draw 2000ms linear 941ms forwards;}.AIEnogmL_177{stroke-dasharray:246 248;stroke-dashoffset:247;animation:AIEnogmL_draw 2000ms linear 946ms forwards;}.AIEnogmL_178{stroke-dasharray:289 291;stroke-dashoffset:290;animation:AIEnogmL_draw 2000ms linear 951ms forwards;}.AIEnogmL_179{stroke-dasharray:161 163;stroke-dashoffset:162;animation:AIEnogmL_draw 2000ms linear 957ms forwards;}.AIEnogmL_180{stroke-dasharray:99 101;stroke-dashoffset:100;animation:AIEnogmL_draw 2000ms linear 962ms forwards;}.AIEnogmL_181{stroke-dasharray:220 222;stroke-dashoffset:221;animation:AIEnogmL_draw 2000ms linear 967ms forwards;}.AIEnogmL_182{stroke-dasharray:18 20;stroke-dashoffset:19;animation:AIEnogmL_draw 2000ms linear 973ms forwards;}.AIEnogmL_183{stroke-dasharray:99 101;stroke-dashoffset:100;animation:AIEnogmL_draw 2000ms linear 978ms forwards;}.AIEnogmL_184{stroke-dasharray:104 106;stroke-dashoffset:105;animation:AIEnogmL_draw 2000ms linear 983ms forwards;}.AIEnogmL_185{stroke-dasharray:74 76;stroke-dashoffset:75;animation:AIEnogmL_draw 2000ms linear 989ms forwards;}.AIEnogmL_186{stroke-dasharray:50 52;stroke-dashoffset:51;animation:AIEnogmL_draw 2000ms linear 994ms forwards;}.AIEnogmL_187{stroke-dasharray:16 18;stroke-dashoffset:17;animation:AIEnogmL_draw 2000ms linear 1000ms forwards;}@keyframes AIEnogmL_draw{100%{stroke-dashoffset:0;}}@keyframes AIEnogmL_fade{0%{stroke-opacity:1;}94.44444444444444%{stroke-opacity:1;}100%{stroke-opacity:0;}}</style></svg>
